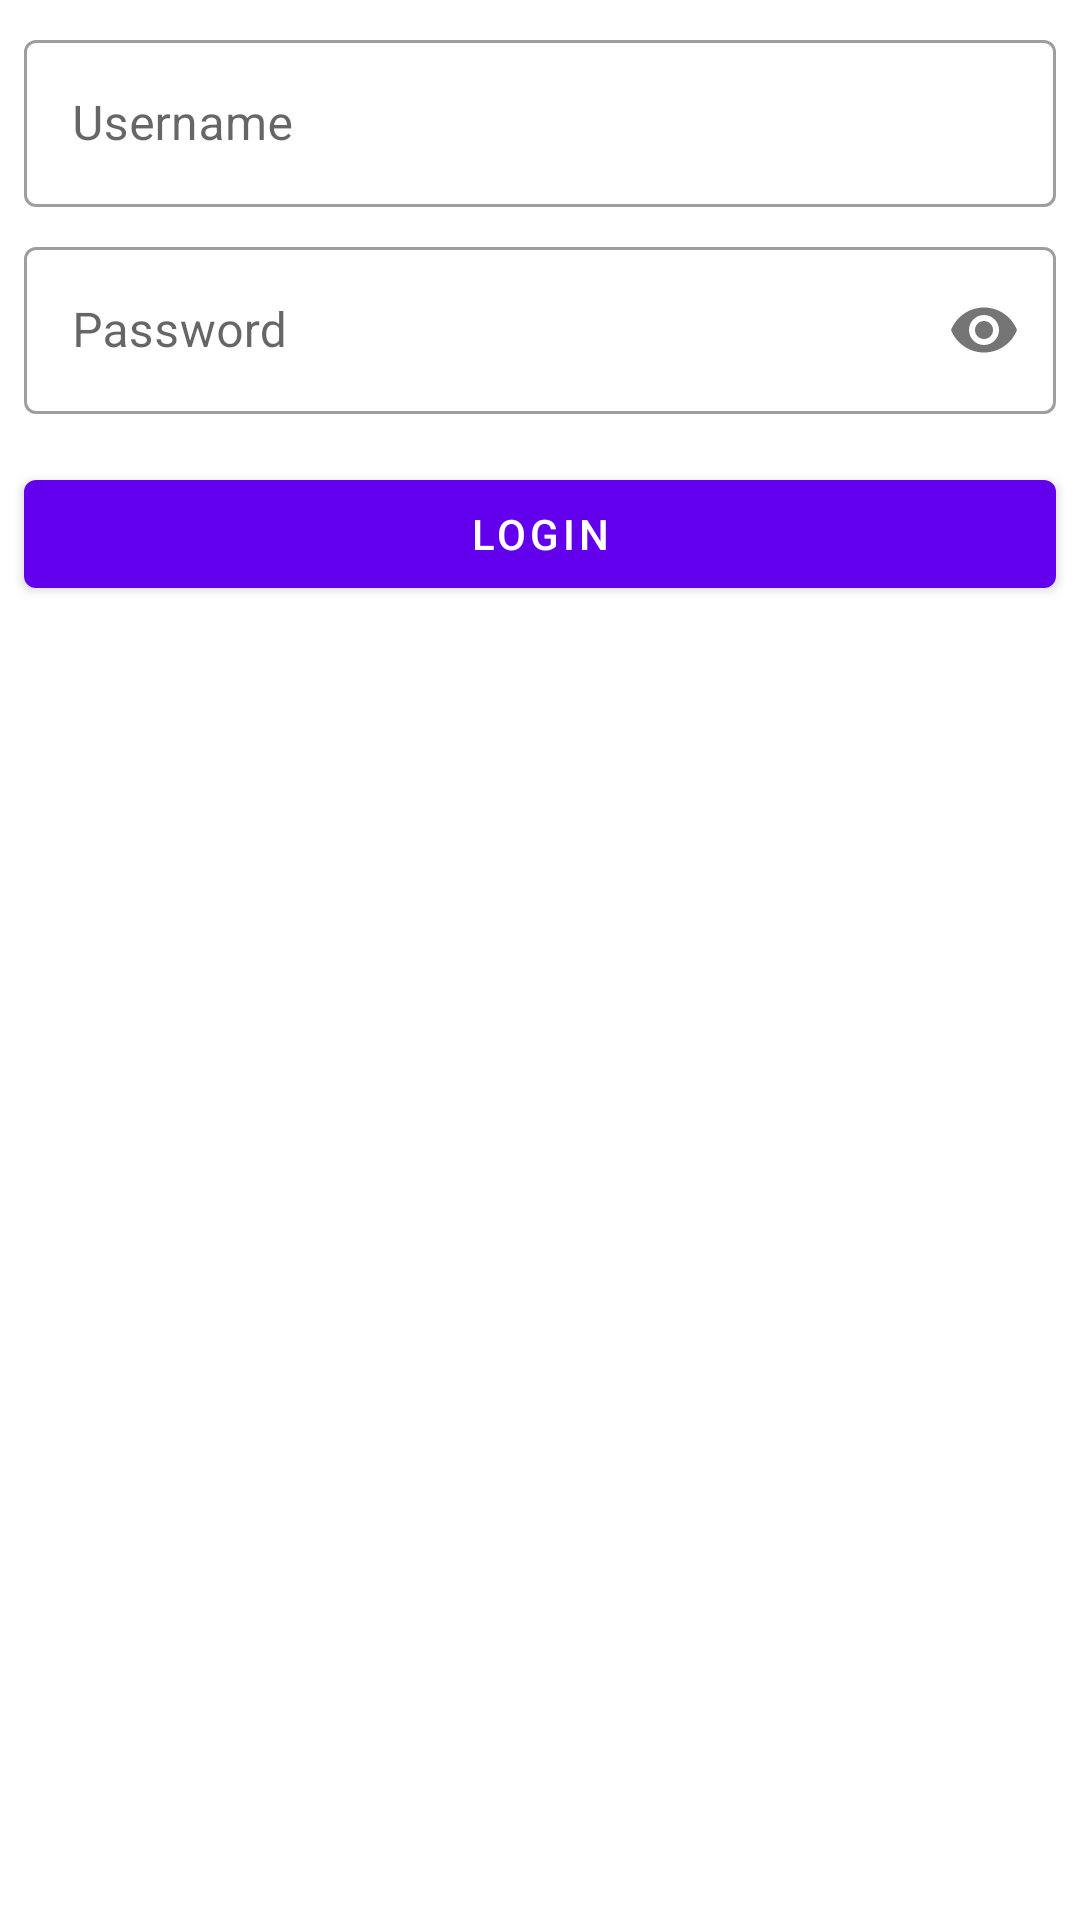

Produce the Android XML layout that renders to this screen, including the resource entries it uses.
<!-- AndroidManifest.xml: application theme AppTheme -->
<!-- res/layout/fragment_login.xml -->
<?xml version="1.0" encoding="utf-8"?>
<androidx.constraintlayout.widget.ConstraintLayout xmlns:android="http://schemas.android.com/apk/res/android"
    xmlns:app="http://schemas.android.com/apk/res-auto"
    android:layout_width="match_parent"
    android:layout_height="match_parent">


    <com.google.android.material.textfield.TextInputLayout
        style="@style/Widget.MaterialComponents.TextInputLayout.OutlinedBox"
        android:id="@+id/til_username"
        android:layout_width="0dp"
        android:layout_height="wrap_content"
        android:layout_marginStart="8dp"
        android:layout_marginTop="8dp"
        android:layout_marginEnd="8dp"
        app:layout_constraintEnd_toEndOf="parent"
        app:layout_constraintStart_toStartOf="parent"
        app:layout_constraintTop_toTopOf="parent">

        <com.google.android.material.textfield.TextInputEditText
            android:layout_width="match_parent"
            android:layout_height="wrap_content"
            android:hint="@string/username"
            android:singleLine="true" />
    </com.google.android.material.textfield.TextInputLayout>

    <com.google.android.material.textfield.TextInputLayout
        style="@style/Widget.MaterialComponents.TextInputLayout.OutlinedBox"
        android:id="@+id/til_password"
        android:layout_width="0dp"
        android:layout_height="wrap_content"
        android:layout_marginStart="8dp"
        android:layout_marginTop="8dp"
        android:layout_marginEnd="8dp"
        app:passwordToggleEnabled="true"
        app:layout_constraintEnd_toEndOf="parent"
        app:layout_constraintStart_toStartOf="parent"
        app:layout_constraintTop_toBottomOf="@+id/til_username">

        <com.google.android.material.textfield.TextInputEditText
            android:layout_width="match_parent"
            android:layout_height="wrap_content"
            android:hint="@string/password"
            android:inputType="textPassword"
            android:singleLine="true" />
    </com.google.android.material.textfield.TextInputLayout>

    <com.google.android.material.button.MaterialButton
        style="@style/Widget.MaterialComponents.Button"
        android:id="@+id/btn_login"
        android:layout_width="0dp"
        android:layout_height="wrap_content"
        android:layout_marginStart="8dp"
        android:layout_marginTop="16dp"
        android:layout_marginEnd="8dp"
        android:layout_marginBottom="16dp"
        android:text="@string/login"
        app:layout_constraintBottom_toBottomOf="parent"
        app:layout_constraintEnd_toEndOf="parent"
        app:layout_constraintStart_toStartOf="parent"
        app:layout_constraintTop_toBottomOf="@+id/til_password"
        app:layout_constraintVertical_bias="0.0" />
</androidx.constraintlayout.widget.ConstraintLayout>
<!-- resources referenced by this layout -->
<resources>
  <string name="login">Login</string>
  <string name="password">Password</string>
  <string name="username">Username</string>
  <style name="AppTheme" parent="Theme.MaterialComponents.Light.DarkActionBar">
          
          <item name="colorPrimary">@color/colorPrimary</item>
          <item name="colorPrimaryDark">@color/colorPrimaryDark</item>
          <item name="colorAccent">@color/colorAccent</item>
      </style>
  <!-- not gathered from this repository: default colours our renderer supplied (Android Studio template values) -->
  <color name="colorPrimary">#FF6200EE</color>
  <color name="colorPrimaryDark">#FF3700B3</color>
  <color name="colorAccent">#FF03DAC5</color>
</resources>
